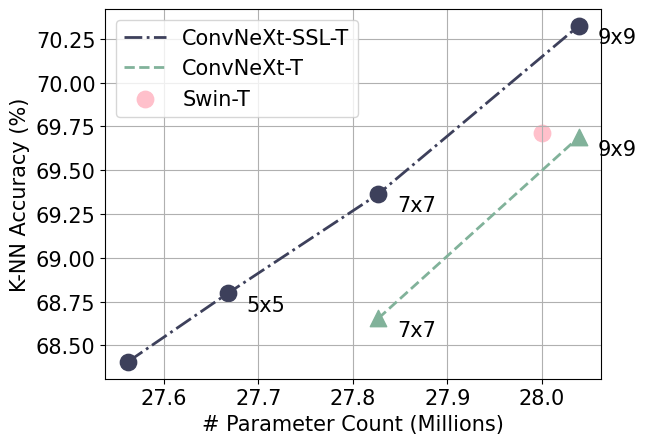

Generate this figure with matplotlib:
import os
import sys
import numpy as np
import matplotlib.pyplot as plt




dense_data = [
    [1.288E+17, 3.731E+10, 1.32857, 1],
    [1.572E+17, 4.000E+10, 1.28901, 2],
    [5.541E+17, 7.758E+10, 1.16041, 16],
    [4.548E+17, 6.818E+10, 1.21171, 12.5],
    [4.102E+17, 6.396E+10, 1.18986, 10.93],
    [3.556E+17, 5.879E+10, 1.17819, 9]]

offset = 2 * 3730636 - 4781260
expert = 4781260 - 3730636


# rmt = [1.6143, 1.2780, 1.1776, 1.1486]
# expert_rmt = [2,4,8,16]

# dense = [1.28901, 1.2361, 1.21171, 1.18986, 1.17819, 1.16041]


# # moe = [1.17089,1.17357,1.18149,1.18956] # top-2 smoe training
# # moe = [1.21059,1.18913,1.18494,1.18450] # top-12 smoe training
# moe = [1.20634,1.19076,1.18907,1.18982] # top-6 smoe training
# expert_moe = [2,4,8,16]


# convnext with bn
knn_perf_bn = [68.406, 68.798, 69.364, 70.324]  # 3 5 7 9 15
kernel_size = [27.5617, 27.6677, 27.8267, 28.0387]
paras = [27.5617, 27.6677, 27.8267, 28.0387]
txt_bn = ['3x3', '5x5', '7x7', '9x9' ]
# convnext withtou bn
kernel_size_nobn = [27.8267, 28.0387]
knn_perf_nobn = [68.654, 69.688] # 7 9 15
paras_nobn = [27.8267, 28.0387]
txt_nobn = ['7x7', '9x9' ]

# including 15x15
# convnext with bn
# knn_perf_bn = [68.406, 68.798, 69.364, 70.324, 69.728]  # 3 5 7 9 15
# kernel_size = [27.5617, 27.6677, 27.8267, 28.0387, 28.9926]
# paras = [27.5617, 27.6677, 27.8267, 28.0387, 28.9926]
#
# # convnext withtou bn
# kernel_size_nobn = [27.8267, 28.0387, 28.9926]
# knn_perf_nobn = [68.654, 69.688, 69.398] # 7 9 15
# paras_nobn = [27.8267, 28.0387, 28.9926]

plt.grid()
plt.rcParams['font.sans-serif'] = 'Times New Roman'

SIZE = 5
COLOR = '#3d405b'
MARKER = 'o'
LABEL_FLAG = True
for expert, para, perf, txt in zip(paras, paras, knn_perf_bn, txt_bn):
    if LABEL_FLAG:
        plt.scatter(para, perf, marker=MARKER, s=expert*SIZE, c=COLOR)
        plt.annotate(txt, (para+0.02, perf-0.1), fontsize=15)
    else:
        plt.scatter(para, perf, marker=MARKER, s=expert*SIZE, c=COLOR)
    # LABEL_FLAG = False
plt.plot(paras, knn_perf_bn, c=COLOR, linestyle='dashdot', label='ConvNeXt-SSL-T', linewidth=2)


SIZE = 5
COLOR = '#81b29a'
MARKER = '^'
LABEL_FLAG = True
for expert, para, perf, txt_ in zip(paras_nobn, paras_nobn, knn_perf_nobn, txt_nobn):
    if LABEL_FLAG:
        plt.scatter(para, perf, marker=MARKER, s=expert*SIZE, c=COLOR)
        plt.annotate(txt_, (para+0.02, perf-0.1), fontsize=15)
    else:
        plt.scatter(para, perf, marker=MARKER, s=expert*SIZE, c=COLOR)
    # LABEL_FLAG = False
plt.plot(paras_nobn, knn_perf_nobn, c=COLOR, linestyle='dashed', label='ConvNeXt-T', linewidth=2)


# plt.scatter(25, 58.884, marker='o', s=30, c='purple', label='ResNet-50')

# plt.scatter(23, 68.772, marker='o', s=30, c='blue', label='ViT-S')

plt.scatter(28, 69.712, marker='o', s=28*SIZE, c='pink', label='Swin-T')

# plt.xticks(paras, ['3x3', '5x5','7x7','9x9'])
# plt.xlim((21, 49))


FONTSIZE=15
plt.ylabel(r'K-NN Accuracy (%)', fontsize=FONTSIZE)
plt.xlabel(r'# Parameter Count (Millions)', fontsize=FONTSIZE)
plt.xticks(fontsize=FONTSIZE)
plt.yticks(fontsize=FONTSIZE)
plt.legend(fontsize=FONTSIZE)
plt.savefig('Teaser.pdf', bbox_inches='tight')
